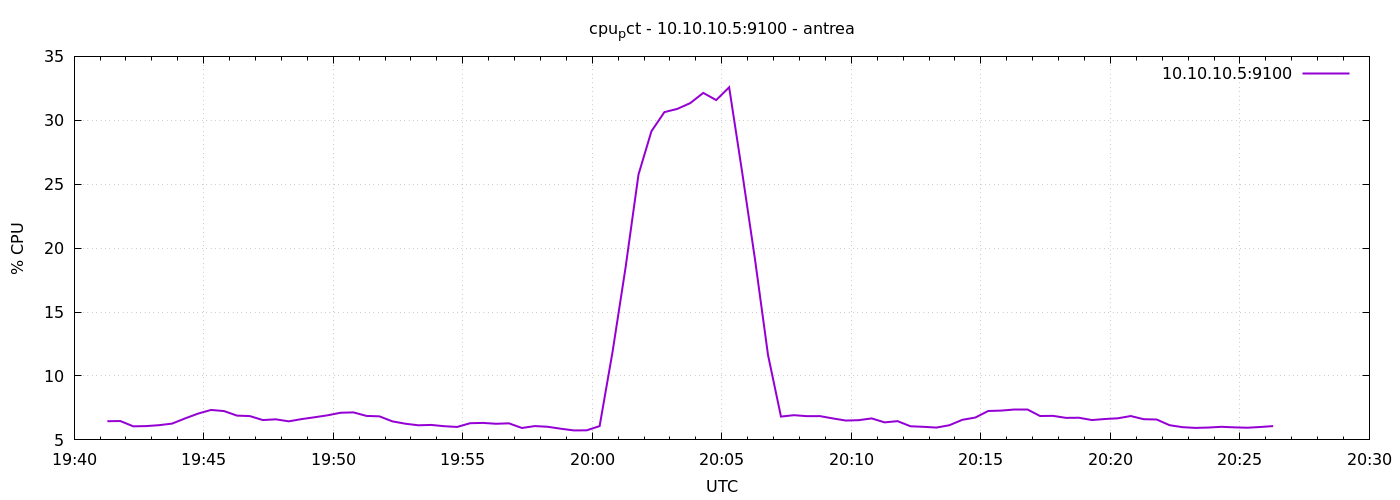

Source data for this figure (header and first rows):
1777232477	6.461904761894233
1777232507	6.476
1777232537	6.062
1777232567	6.081
1777232597	6.152
1777232627	6.276
1777232657	6.681
1777232687	7.057
1777232717	7.343
1777232747	7.257
1777232777	6.901
1777232807	6.862
1777232837	6.552
1777232867	6.61
1777232897	6.452
1777232927	6.629
1777232957	6.771
1777232987	6.924
1777233017	7.124
1777233047	7.152
1777233077	6.876
1777233107	6.843
1777233137	6.451
1777233167	6.267
1777233197	6.143
1777233227	6.171
1777233257	6.071
1777233287	6.012
1777233317	6.305
1777233347	6.329
1777233377	6.262
1777233407	6.295
1777233437	5.933
1777233467	6.082
1777233497	6.026
1777233527	5.874
1777233557	5.743
1777233587	5.748
1777233617	6.079
1777233647	11.9
1777233677	18.46
1777233707	25.75
1777233737	29.14
1777233767	30.64
1777233797	30.89
1777233827	31.35
1777233857	32.14
1777233887	31.58
1777233917	32.58
1777233947	25.96
1777233977	19.09
1777234007	11.64
1777234037	6.824
1777234067	6.933
1777234097	6.857
1777234127	6.862
1777234157	6.681
1777234187	6.514
1777234217	6.543
1777234247	6.681
1777234277	6.371
... 30 more rows
